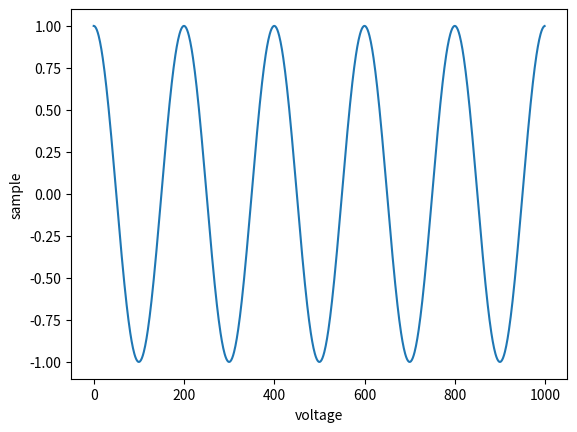

Write the Python code that produced this figure.
import matplotlib.pyplot as plt
import numpy as np
fs=1000
f=5
sample=1000
x=np.arange(sample)
y=np.cos(2*np.pi*f*x/fs)
plt.plot(x,y)
plt.xlabel('voltage')
plt.ylabel('sample')
plt.show()